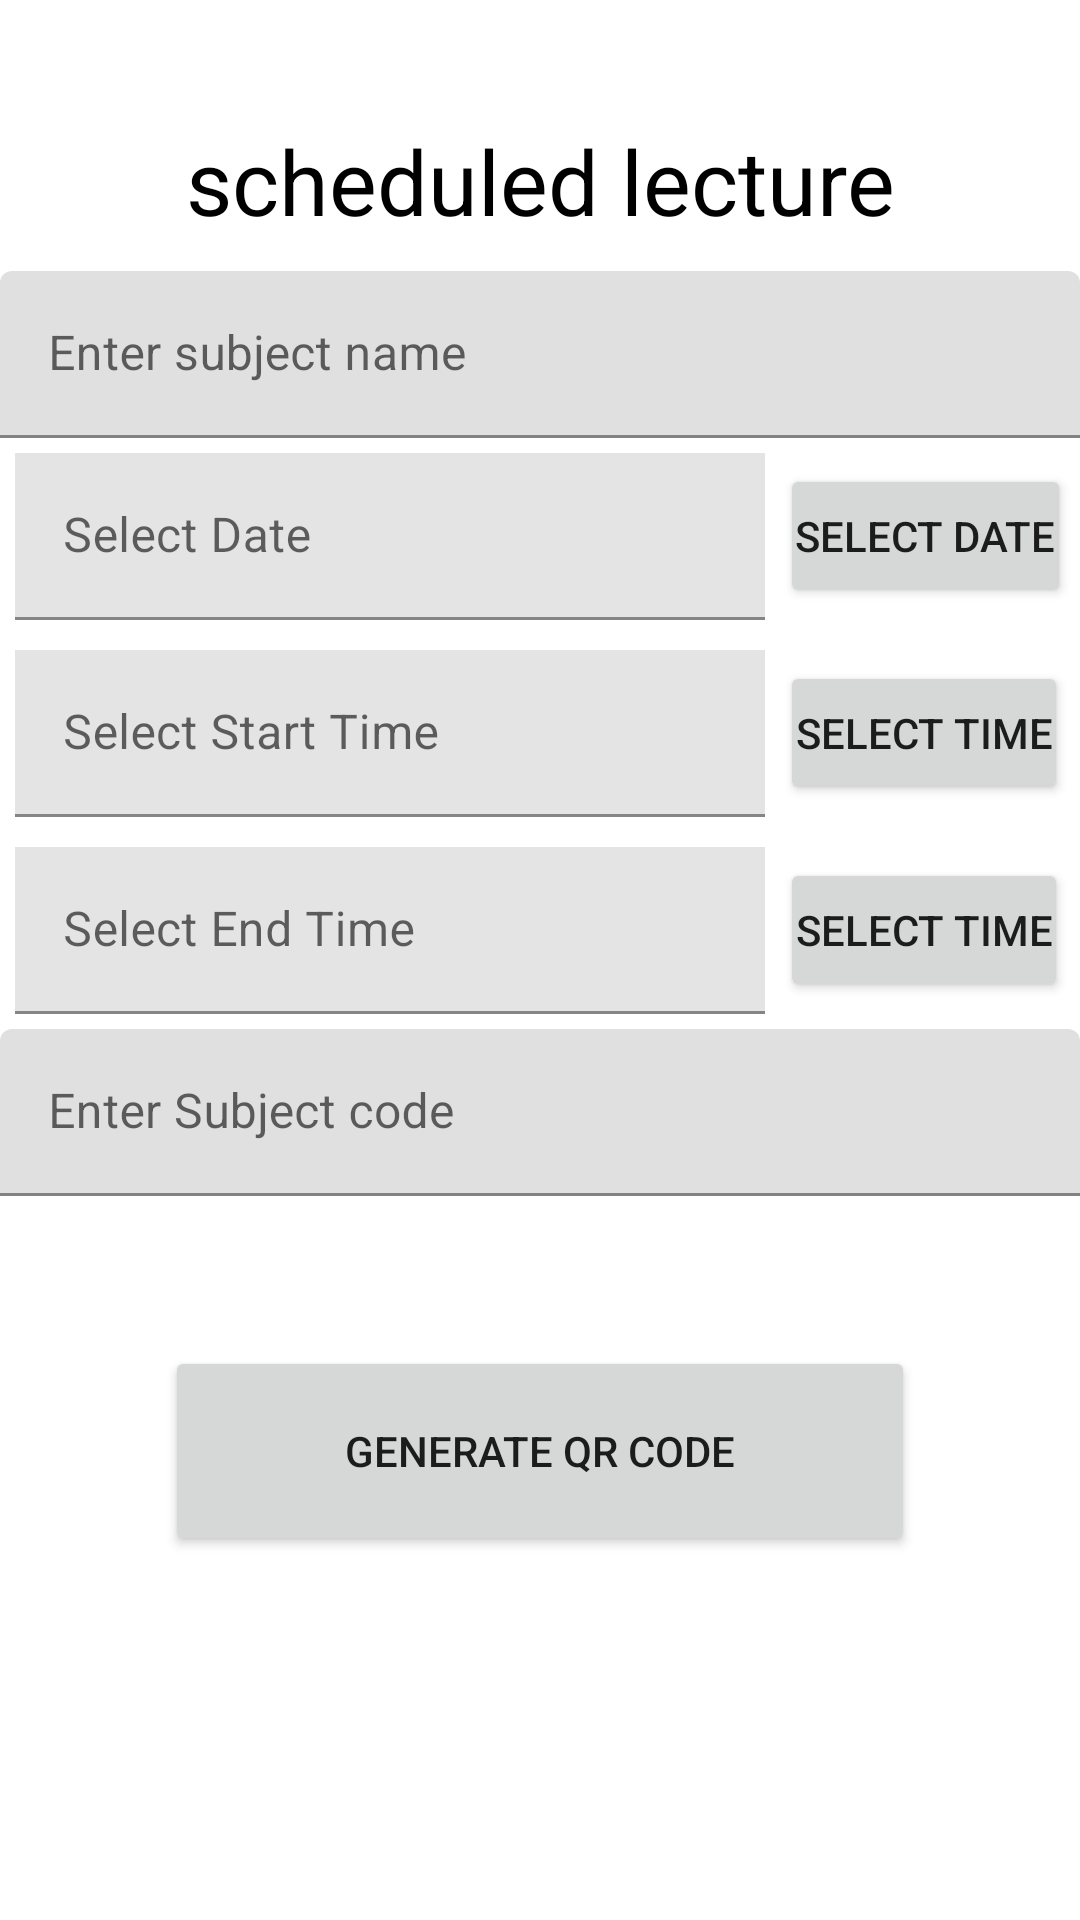

Here is an Android app screen rendered from its layout file. Give the layout XML and the strings, colors and styles it references.
<!-- AndroidManifest.xml: application theme Theme.AttendanceQR -->
<!-- res/layout/activity_teacher_profile.xml -->
<?xml version="1.0" encoding="utf-8"?>
<LinearLayout xmlns:android="http://schemas.android.com/apk/res/android"
    xmlns:app="http://schemas.android.com/apk/res-auto"
    xmlns:tools="http://schemas.android.com/tools"
    android:layout_width="match_parent"
    android:layout_height="match_parent"
    android:layout_margin="10dp"
    android:orientation="vertical"
    tools:context=".teacher.Teacher_Profile">

    <TextView
        android:layout_width="match_parent"
        android:layout_height="wrap_content"
        android:layout_gravity="center"
        android:layout_marginTop="30dp"
        android:gravity="center"
        android:padding="10dp"
        android:text="scheduled lecture"
        android:textColor="@color/black"
        android:textSize="30dp" />

    <com.google.android.material.textfield.TextInputLayout
        android:layout_width="match_parent"
        android:layout_height="wrap_content"
        android:hint="Enter subject name">

        <EditText
            android:id="@+id/subject"
            style="@style/ThemeOverlay.Material3.TextInputEditText.OutlinedBox"
            android:layout_width="match_parent"
            android:layout_height="wrap_content"
            android:textColor="@color/black"
            android:textColorHint="@color/black" />
    </com.google.android.material.textfield.TextInputLayout>

    <LinearLayout
        android:layout_width="match_parent"
        android:layout_height="wrap_content">

        <com.google.android.material.textfield.TextInputLayout
            android:layout_width="wrap_content"
            android:layout_height="wrap_content"
            android:gravity="center"
            android:hint="Select Date">


            <EditText
                android:id="@+id/date"
                style="@style/ThemeOverlay.Material3.TextInputEditText.OutlinedBox"
                android:layout_width="250dp"
                android:layout_height="wrap_content"
                android:layout_margin="5dp"
                android:background="#E4E4E4"
                android:paddingLeft="10dp" />
        </com.google.android.material.textfield.TextInputLayout>

        <Button
            android:id="@+id/dateBtn"
            android:layout_width="wrap_content"
            android:layout_height="wrap_content"
            android:layout_gravity="end|center"
            android:padding="5dp"
            android:text="Select Date"

            />
    </LinearLayout>

    <LinearLayout
        android:layout_width="match_parent"
        android:layout_height="wrap_content">

        <com.google.android.material.textfield.TextInputLayout
            android:layout_width="wrap_content"
            android:layout_height="wrap_content"
            android:hint="Select Start Time">

            <EditText
                android:id="@+id/time"
                style="@style/ThemeOverlay.Material3.TextInputEditText.OutlinedBox"
                android:layout_width="250dp"
                android:layout_height="wrap_content"
                android:layout_margin="5dp"
                android:background="#E4E4E4"
                android:paddingLeft="10dp" />
        </com.google.android.material.textfield.TextInputLayout>

        <Button
            android:id="@+id/timeBtn"
            android:layout_width="wrap_content"
            android:layout_height="wrap_content"
            android:layout_gravity="end|center"
            android:padding="5dp"
            android:text="Select Time" />
    </LinearLayout>

    <LinearLayout
        android:layout_width="match_parent"
        android:layout_height="wrap_content">

        <com.google.android.material.textfield.TextInputLayout
            android:layout_width="wrap_content"
            android:layout_height="wrap_content"
            android:hint="Select End Time">

            <EditText
                android:id="@+id/endTime"
                style="@style/ThemeOverlay.Material3.TextInputEditText.OutlinedBox"
                android:layout_width="250dp"
                android:layout_height="wrap_content"
                android:layout_margin="5dp"
                android:background="#E4E4E4"
                android:paddingLeft="10dp" />
        </com.google.android.material.textfield.TextInputLayout>

        <Button
            android:id="@+id/endTimeBtn"
            android:layout_width="wrap_content"
            android:layout_height="wrap_content"
            android:layout_gravity="end|center"
            android:padding="5dp"
            android:text="Select Time" />


    </LinearLayout>

    <com.google.android.material.textfield.TextInputLayout
        android:layout_width="match_parent"
        android:layout_height="wrap_content"
        android:hint="Enter Subject code">

        <EditText
            android:id="@+id/code"
            android:layout_width="match_parent"
            android:layout_height="wrap_content"
            android:layout_gravity="center"
            android:textColor="@color/black"
            android:textColorHint="@color/black" />
    </com.google.android.material.textfield.TextInputLayout>

    <Button
        android:id="@+id/generateqr"
        android:layout_width="250dp"
        android:layout_height="70dp"
        android:layout_gravity="center"
        android:layout_marginTop="50dp"
        android:padding="10dp"
        android:text="Generate QR Code" />


</LinearLayout>
<!-- resources referenced by this layout -->
<resources>
  <style name="Theme.AttendanceQR" parent="Theme.MaterialComponents.DayNight.DarkActionBar">
          
          <item name="colorPrimary">@color/purple_500</item>
          <item name="colorPrimaryVariant">@color/purple_700</item>
          <item name="colorOnPrimary">@color/white</item>
          
          <item name="colorSecondary">@color/teal_200</item>
          <item name="colorSecondaryVariant">@color/teal_700</item>
          <item name="colorOnSecondary">@color/black</item>
          
          <item name="android:statusBarColor" tools:targetApi="l">?attr/colorPrimaryVariant</item>
          
      </style>
  <!-- not gathered from this repository: default colours our renderer supplied (Android Studio template values) -->
  <color name="purple_500">#FF6200EE</color>
  <color name="purple_700">#FF3700B3</color>
  <color name="teal_200">#FF03DAC5</color>
  <color name="teal_700">#FF018786</color>
  <color name="black">#FF000000</color>
  <color name="white">#FFFFFFFF</color>
</resources>
